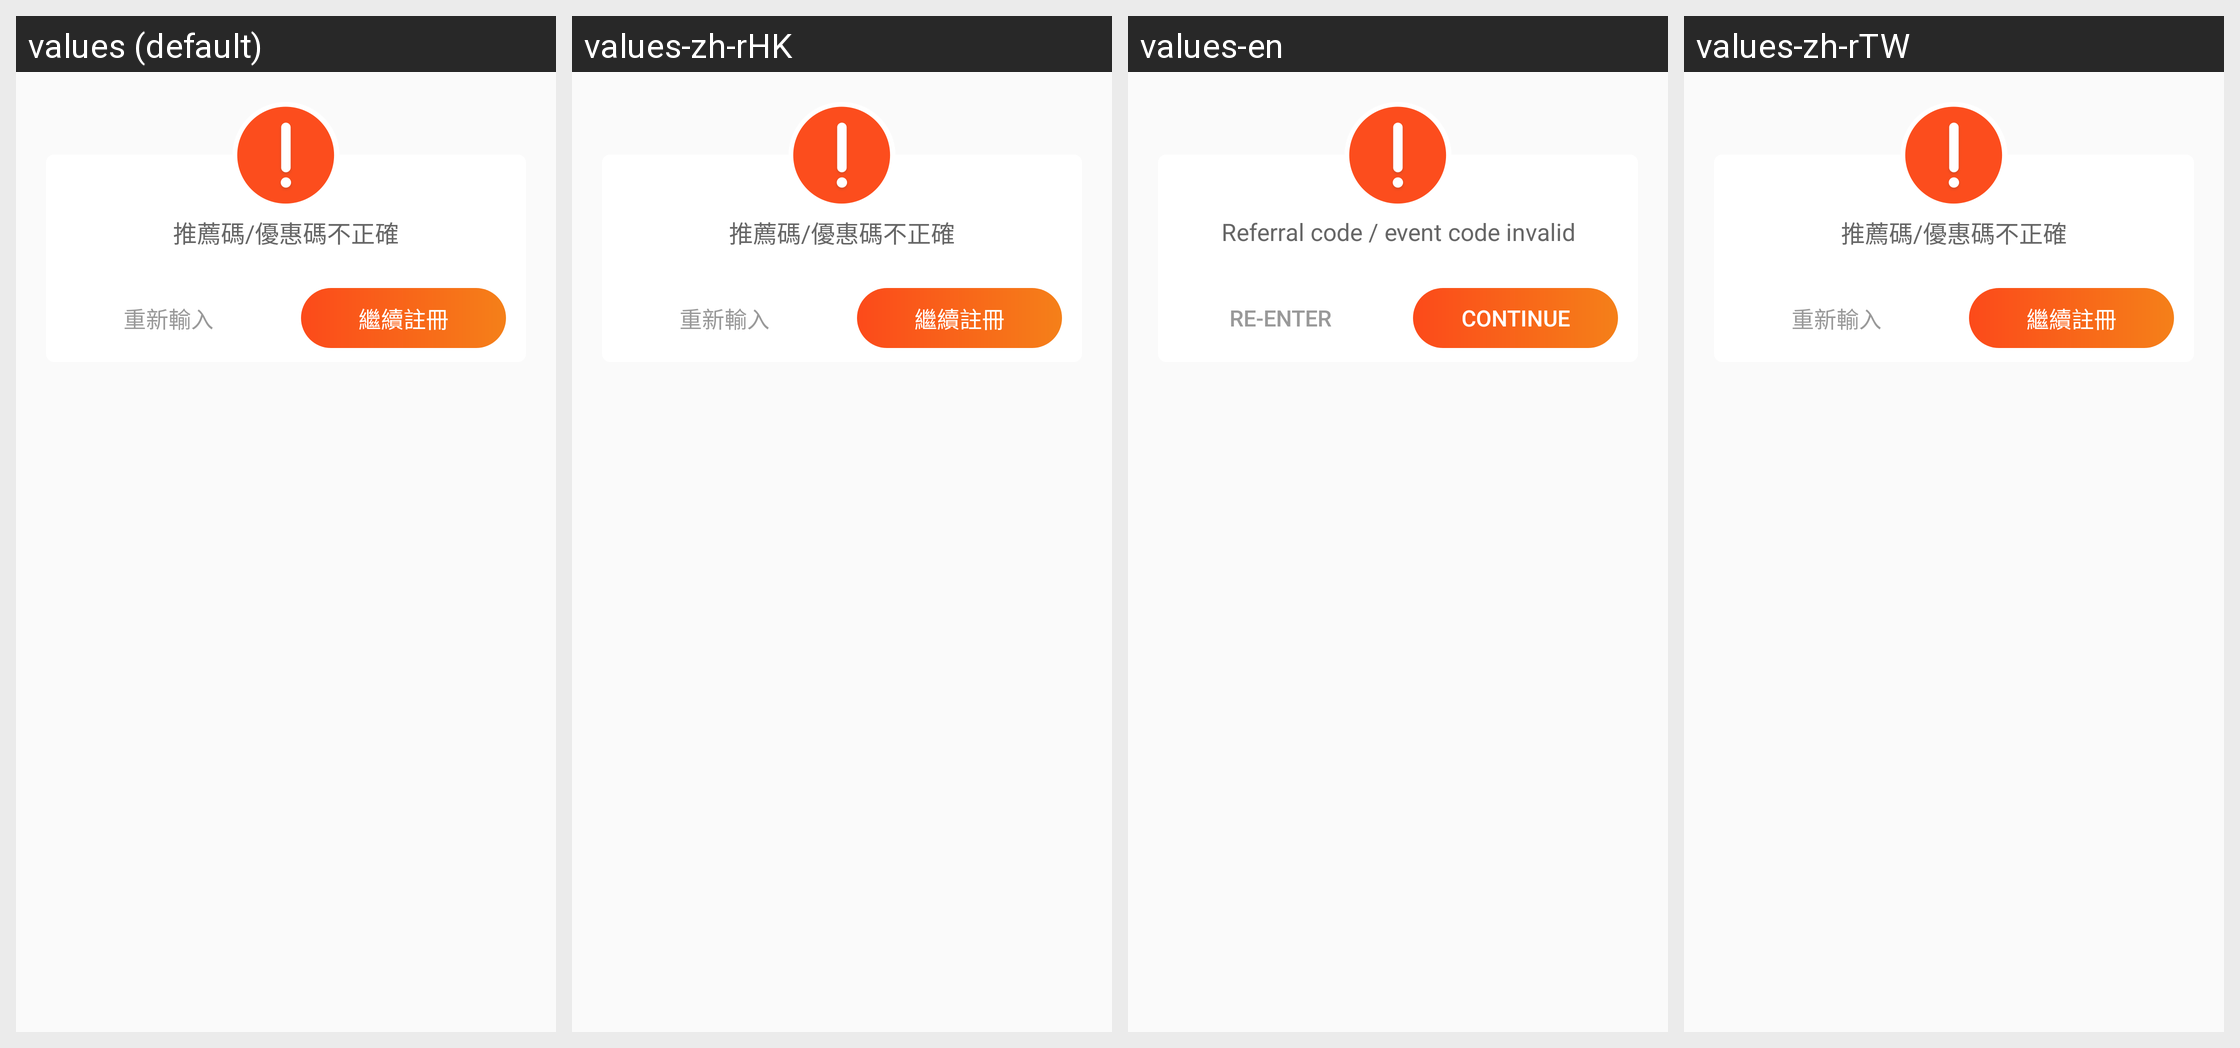

For this localized Android screen grid, give each drawn string resource with its value in every locale shown.
Android screen res/layout/invite_dingdiglog.xml rendered under 4 locales, left to right: values (default), values-zh-rHK, values-en, values-zh-rTW. Device: Nexus 5 (rendered at 1080×1920; each locale shown at half size, 540×960, under a caption strip naming it); theme AppTheme.
Strings drawn on this screen, with the default value and each locale's value (text and hints the layout hard-codes, and strings that could not be matched under every locale, appear in the picture but are not listed):

reward_code
  values: 推薦碼/優惠碼不正確
  values-zh-rHK: 推薦碼/優惠碼不正確
  values-en: Referral code / event code invalid
  values-zh-rTW: 推薦碼/優惠碼不正確

invite_chong
  values: 重新輸入
  values-zh-rHK: 重新輸入
  values-en: Re-enter
  values-zh-rTW: 重新輸入

invite_login
  values: 繼續註冊
  values-zh-rHK: 繼續註冊
  values-en: Continue
  values-zh-rTW: 繼續註冊
